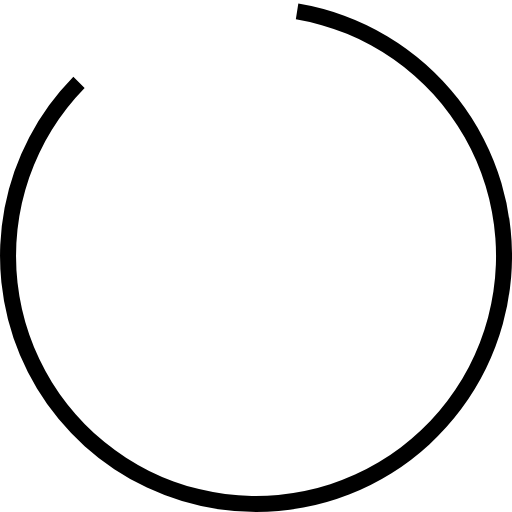
t = 0.00 s
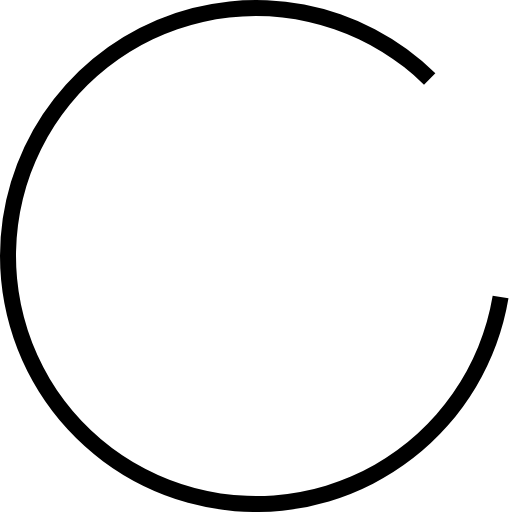
t = 0.25 s
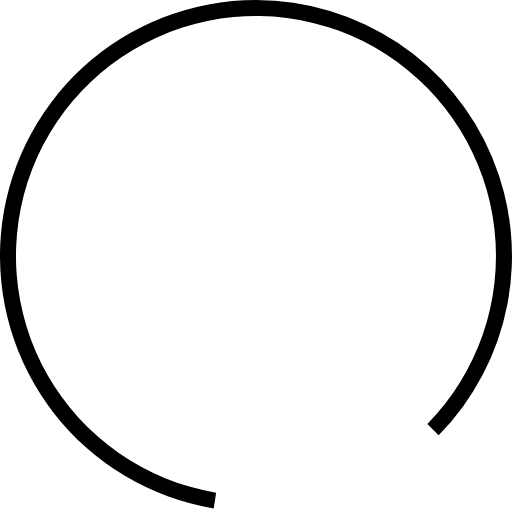
t = 0.50 s
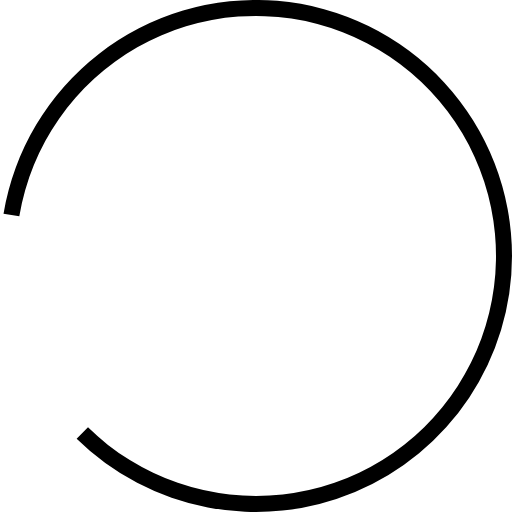
t = 0.75 s

The animated SVG that drew these frames (rendered in a browser with its animation timeline set to each time). Animation: 1 SMIL element (animateTransform=1); one cycle of 1.00 s, repeats indefinitely.

<?xml version="1.0" encoding="UTF-8" standalone="no"?><svg xmlns:svg="http://www.w3.org/2000/svg" xmlns="http://www.w3.org/2000/svg" xmlns:xlink="http://www.w3.org/1999/xlink" version="1.0" width="64px" height="64px" viewBox="0 0 128 128" xml:space="preserve"><g><path d="M64 128A64 64 0 0 1 18.34 19.16L21.16 22a60 60 0 1 0 52.8-17.17l.62-3.95A64 64 0 0 1 64 128z" fill="#000000"/><animateTransform attributeName="transform" type="rotate" from="0 64 64" to="360 64 64" dur="1000ms" repeatCount="indefinite"></animateTransform></g></svg>